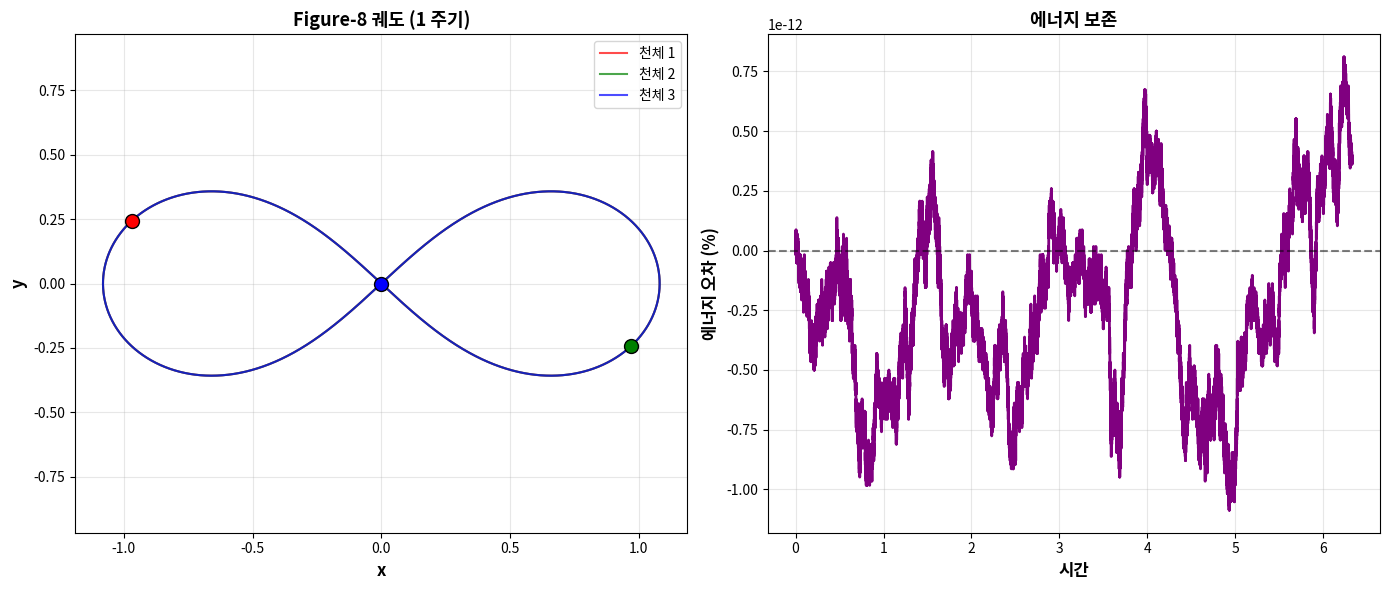
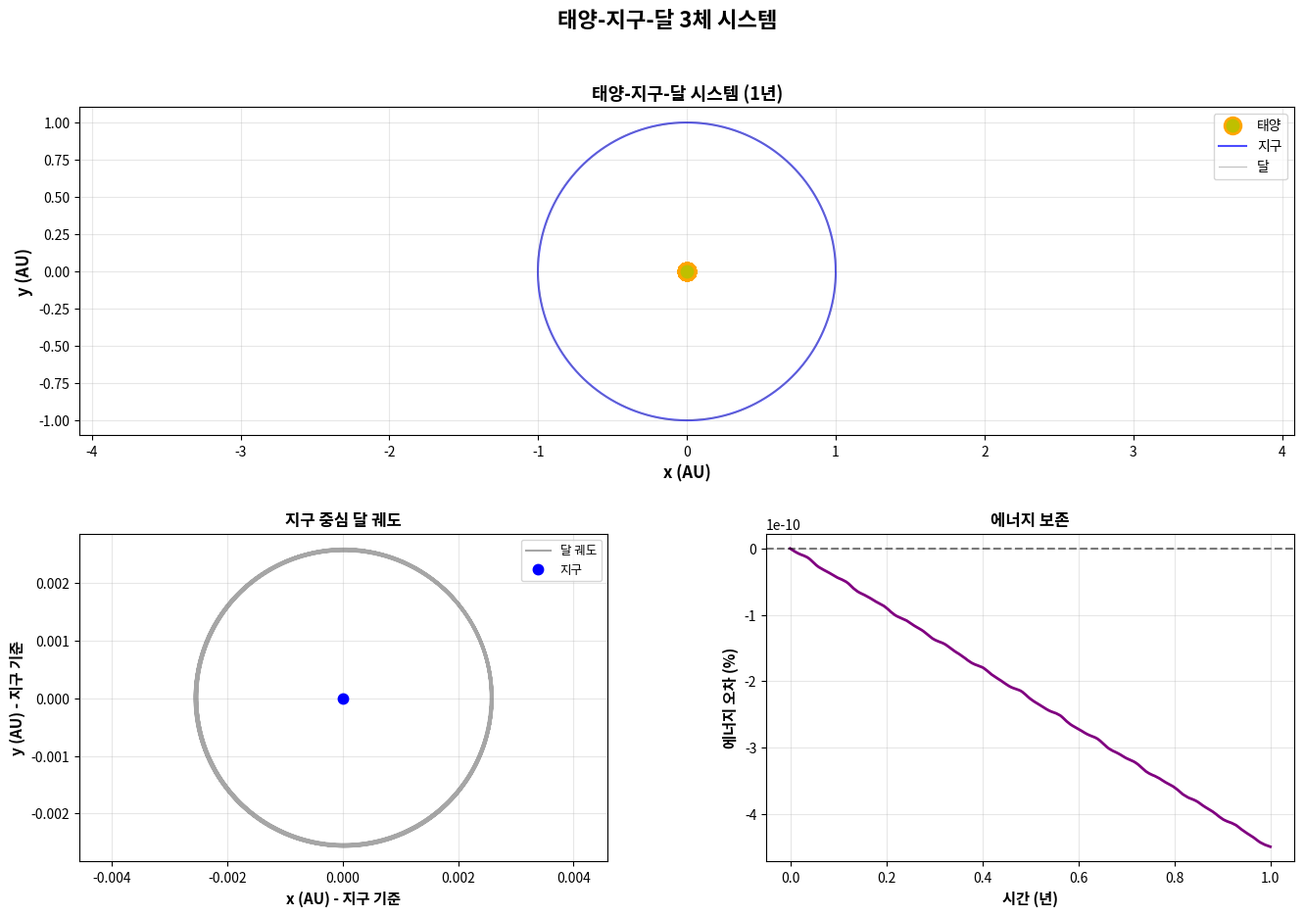
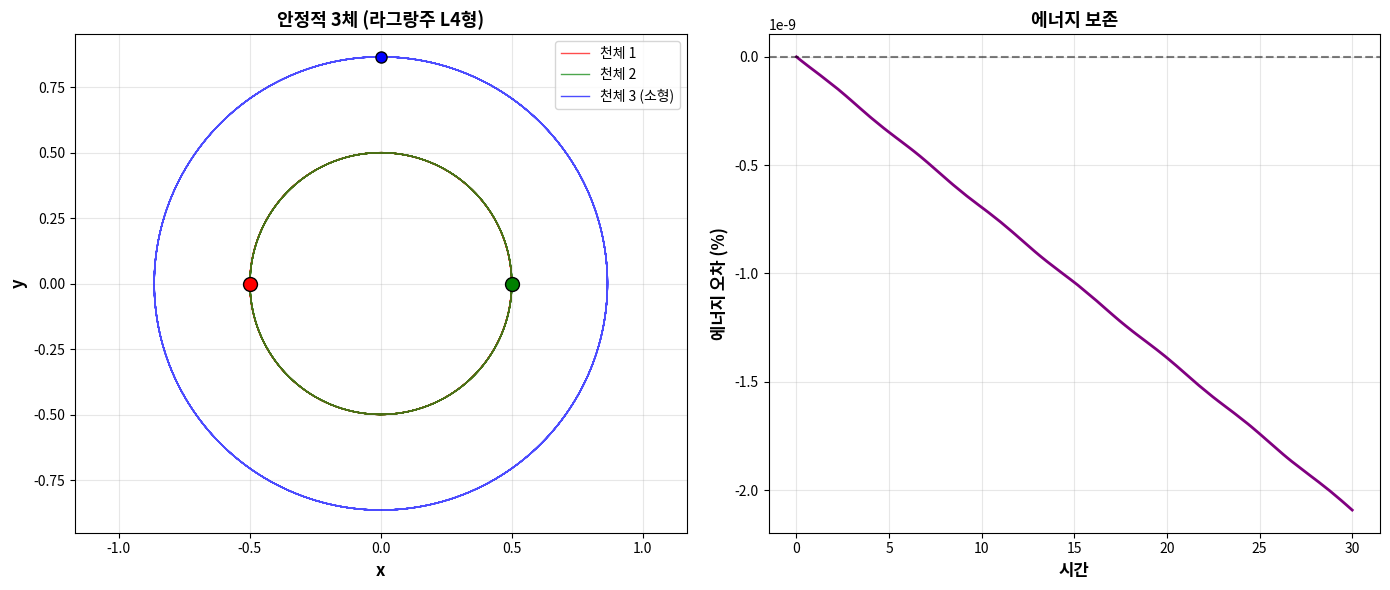
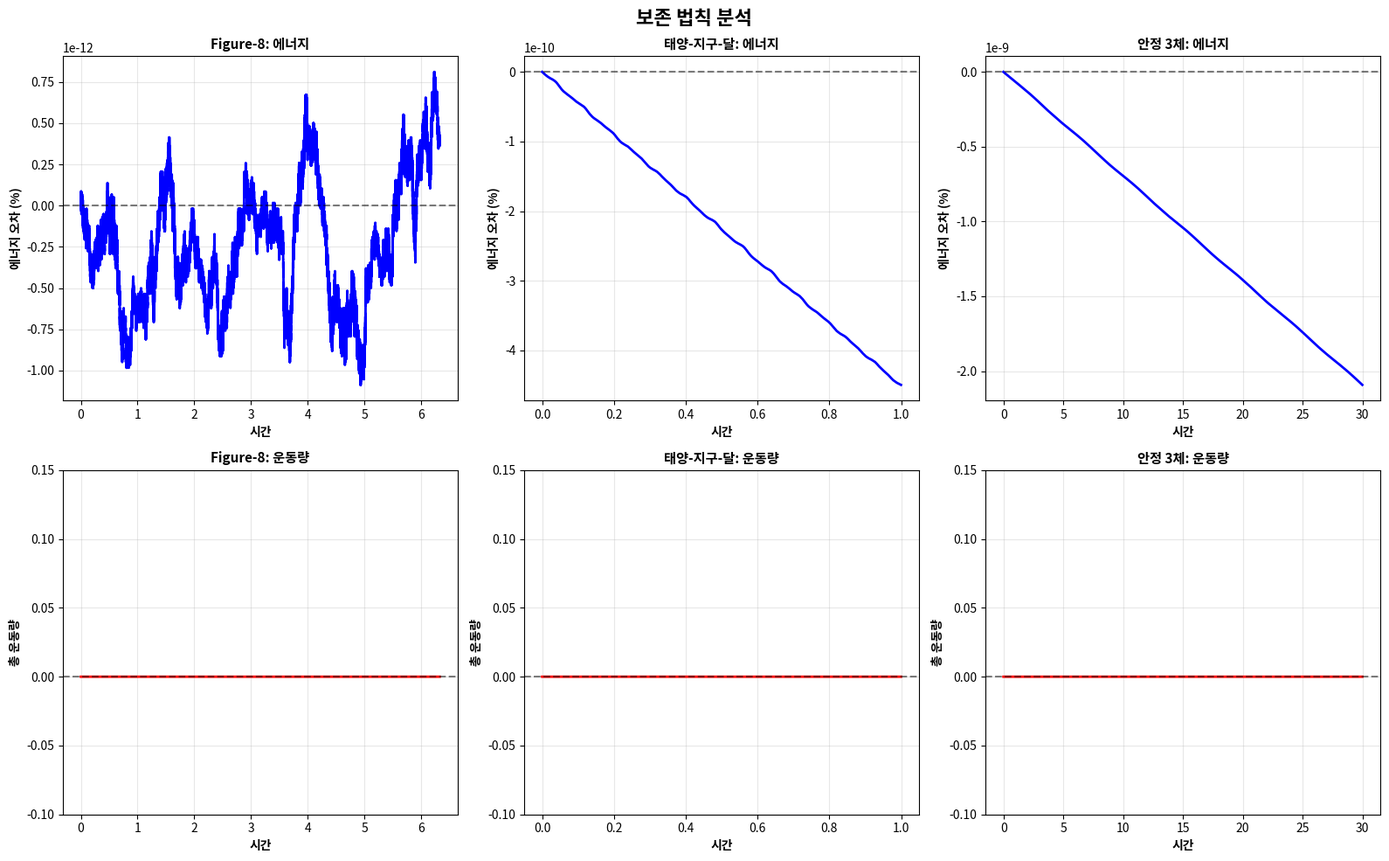

The script that saved these images, in order:
"""
01. Three-Body Problem Simulation (Fixed Version)
3체 문제 시뮬레이션 (수정 버전)

주요 수정사항:
1. 질량중심 좌표계로 변환 (운동량 보존)
2. 태양-지구-달 시스템 스케일 수정
3. 혼돈 시스템 초기 조건 개선
4. 더 정확한 에너지 계산
"""

import matplotlib
matplotlib.use('Agg')
import numpy as np
import matplotlib.pyplot as plt
from matplotlib.gridspec import GridSpec
import matplotlib.font_manager as fm
import os

# 한글 폰트 설정 함수
def set_korean_font():
    """시스템에 설치된 한글 폰트를 자동으로 찾아 설정"""
    font_list = [f.name for f in fm.fontManager.ttflist]
    if 'Malgun Gothic' in font_list:
        plt.rcParams['font.family'] = 'Malgun Gothic'
    elif 'Gulim' in font_list:
        plt.rcParams['font.family'] = 'Gulim'
    elif 'Batang' in font_list:
        plt.rcParams['font.family'] = 'Batang'
    elif 'AppleGothic' in font_list:
        plt.rcParams['font.family'] = 'AppleGothic'
    plt.rcParams['axes.unicode_minus'] = False

set_korean_font()

# 출력 디렉토리 확인
output_dir = 'outputs'
if not os.path.exists(output_dir):
    os.makedirs(output_dir)

print("="*70)
print("Three-Body Problem Simulation (Fixed)")
print("="*70)

# 물리 상수 (기본값, 시나리오별로 변경됨)
# G = 1.0 

# ============================================================================
# RK4 적분
# ============================================================================

def rk4_step(f, y, t, dt):
    """Runge-Kutta 4차 방법"""
    k1 = f(y, t)
    k2 = f(y + 0.5*dt*k1, t + 0.5*dt)
    k3 = f(y + 0.5*dt*k2, t + 0.5*dt)
    k4 = f(y + dt*k3, t + dt)
    return y + (dt/6) * (k1 + 2*k2 + 2*k3 + k4)

def make_three_body_derivatives(masses, G=1.0):
    """3체 문제의 운동 방정식을 생성하는 팩토리 함수"""
    m1, m2, m3 = masses
    
    def three_body_derivatives(y, t):
        """3체 문제의 운동 방정식"""
        # 위치와 속도 추출
        r1 = np.array([y[0], y[1]])
        v1 = np.array([y[2], y[3]])
        r2 = np.array([y[4], y[5]])
        v2 = np.array([y[6], y[7]])
        r3 = np.array([y[8], y[9]])
        v3 = np.array([y[10], y[11]])
        
        # 거리 벡터
        r12 = r2 - r1
        r13 = r3 - r1
        r23 = r3 - r2
        
        # 거리 (충돌 방지를 위한 최소 거리)
        d12 = max(np.linalg.norm(r12), 1e-6)
        d13 = max(np.linalg.norm(r13), 1e-6)
        d23 = max(np.linalg.norm(r23), 1e-6)
        
        # 가속도
        a1 = G * m2 / d12**3 * r12 + G * m3 / d13**3 * r13
        a2 = -G * m1 / d12**3 * r12 + G * m3 / d23**3 * r23
        a3 = -G * m1 / d13**3 * r13 - G * m2 / d23**3 * r23
        
        # dy/dt
        return np.array([
            v1[0], v1[1], a1[0], a1[1],
            v2[0], v2[1], a2[0], a2[1],
            v3[0], v3[1], a3[0], a3[1]
        ])
    
    return three_body_derivatives

def transform_to_com_frame(y0, masses):
    """질량중심 좌표계로 변환"""
    m1, m2, m3 = masses
    M_total = m1 + m2 + m3
    
    # 현재 위치와 속도
    r1 = y0[0:2]
    v1 = y0[2:4]
    r2 = y0[4:6]
    v2 = y0[6:8]
    r3 = y0[8:10]
    v3 = y0[10:12]
    
    # 질량중심
    r_com = (m1*r1 + m2*r2 + m3*r3) / M_total
    v_com = (m1*v1 + m2*v2 + m3*v3) / M_total
    
    # 질량중심 좌표계로 변환
    y0_com = np.array([
        r1[0] - r_com[0], r1[1] - r_com[1], v1[0] - v_com[0], v1[1] - v_com[1],
        r2[0] - r_com[0], r2[1] - r_com[1], v2[0] - v_com[0], v2[1] - v_com[1],
        r3[0] - r_com[0], r3[1] - r_com[1], v3[0] - v_com[0], v3[1] - v_com[1]
    ])
    
    return y0_com

def simulate_three_body(y0, t_max, dt, masses, G=1.0):
    """3체 시뮬레이션"""
    derivs_func = make_three_body_derivatives(masses, G)
    
    n_steps = int(t_max / dt)
    t_array = np.zeros(n_steps)
    trajectory = np.zeros((n_steps, 12))
    
    t = 0
    y = y0.copy()
    
    for i in range(n_steps):
        t_array[i] = t
        trajectory[i] = y
        y = rk4_step(derivs_func, y, t, dt)
        t += dt
    
    return t_array, trajectory

def calculate_energy(traj, masses, G=1.0):
    """총 에너지 계산"""
    m1, m2, m3 = masses
    
    # 위치
    r1 = traj[:, 0:2]
    r2 = traj[:, 4:6]
    r3 = traj[:, 8:10]
    
    # 속도
    v1 = traj[:, 2:4]
    v2 = traj[:, 6:8]
    v3 = traj[:, 10:12]
    
    # 운동 에너지
    T = 0.5 * m1 * np.sum(v1**2, axis=1) + \
        0.5 * m2 * np.sum(v2**2, axis=1) + \
        0.5 * m3 * np.sum(v3**2, axis=1)
    
    # 위치 에너지
    d12 = np.linalg.norm(r1 - r2, axis=1)
    d13 = np.linalg.norm(r1 - r3, axis=1)
    d23 = np.linalg.norm(r2 - r3, axis=1)
    
    V = -G * (m1*m2/d12 + m1*m3/d13 + m2*m3/d23)
    
    return T + V

def calculate_momentum(traj, masses):
    """총 운동량 계산"""
    m1, m2, m3 = masses
    
    v1 = traj[:, 2:4]
    v2 = traj[:, 6:8]
    v3 = traj[:, 10:12]
    
    p_total = m1 * v1 + m2 * v2 + m3 * v3
    return p_total

# ============================================================================
# Scenario 1: Figure-8 궤도
# ============================================================================

print("\n" + "="*70)
print("Scenario 1: Figure-8 Orbit")
print("="*70)

masses_fig8 = [1.0, 1.0, 1.0]

# Figure-8 초기 조건 (정밀한 값)
x1_0 = -0.97000436
y1_0 = 0.24308753
vx1_0 = 0.4662036850
vy1_0 = 0.4323657300

x2_0 = -x1_0
y2_0 = -y1_0
vx2_0 = vx1_0
vy2_0 = vy1_0

x3_0 = 0.0
y3_0 = 0.0
vx3_0 = -2 * vx1_0
vy3_0 = -2 * vy1_0

y0_fig8 = np.array([
    x1_0, y1_0, vx1_0, vy1_0,
    x2_0, y2_0, vx2_0, vy2_0,
    x3_0, y3_0, vx3_0, vy3_0
])

# 질량중심 좌표계로 변환
y0_fig8 = transform_to_com_frame(y0_fig8, masses_fig8)

print("시뮬레이션 실행 중...")
t_max_fig8 = 6.32591398  # 정확한 주기
dt_fig8 = 0.0001  # 정밀도 향상을 위해 dt 축소

t_fig8, traj_fig8 = simulate_three_body(y0_fig8, t_max_fig8, dt_fig8, masses_fig8, G=1.0)

E_fig8 = calculate_energy(traj_fig8, masses_fig8, G=1.0)
p_fig8 = calculate_momentum(traj_fig8, masses_fig8)

print(f"[OK] 완료: {len(t_fig8)} 시간 단계")
print(f"에너지 보존: ΔE/E0 = {(E_fig8.max() - E_fig8.min())/abs(E_fig8[0])*100:.6f}%")
print(f"운동량 보존: |p| < {np.max(np.linalg.norm(p_fig8, axis=1)):.2e}")

# ============================================================================
# Scenario 2: 태양-지구-달 시스템 (수정)
# ============================================================================

print("\n" + "="*70)
print("Scenario 2: Sun-Earth-Moon System (Fixed)")
print("="*70)

# 실제 질량비 사용 (태양 질량 = 1)
M_sun = 1.0
M_earth = 3.0e-6  # 태양 대비 지구 질량
M_moon = 3.7e-8   # 태양 대비 달 질량

masses_sem = [M_sun, M_earth, M_moon]

# 초기 조건 (단위: AU, year)
# 지구-달 거리: 0.00257 AU
# 지구 공전 속도: 2π AU/year
# 달 공전 속도 (지구 주변): 2π * 13.4 AU/year

# 태양 (원점에서 약간 이동 - 질량중심을 위해)
r_sun = np.array([0.0, 0.0])
v_sun = np.array([0.0, 0.0])

# 지구 (1 AU)
r_earth = np.array([1.0, 0.0])
v_earth_orbit = 2 * np.pi  # 공전 속도
v_earth = np.array([0.0, v_earth_orbit])

# 달 (지구로부터 0.00257 AU)
moon_distance = 0.00257
r_moon = np.array([1.0 + moon_distance, 0.0])
omega_moon = 2 * np.pi * 13.4  # 달의 각속도 (rad/year)
v_moon_rel = moon_distance * omega_moon  # 달의 공전 속도 (v = r * omega)
v_moon = np.array([0.0, v_earth_orbit + v_moon_rel])

y0_sem = np.array([
    r_sun[0], r_sun[1], v_sun[0], v_sun[1],
    r_earth[0], r_earth[1], v_earth[0], v_earth[1],
    r_moon[0], r_moon[1], v_moon[0], v_moon[1]
])

# 질량중심 좌표계로 변환
y0_sem = transform_to_com_frame(y0_sem, masses_sem)

print("시뮬레이션 실행 중...")
t_max_sem = 1.0  # 1년
dt_sem = 0.0005

# 천문 단위계에서 G = 4π²
G_sem = 4 * np.pi**2

t_sem, traj_sem = simulate_three_body(y0_sem, t_max_sem, dt_sem, masses_sem, G=G_sem)

E_sem = calculate_energy(traj_sem, masses_sem, G=G_sem)
p_sem = calculate_momentum(traj_sem, masses_sem)

print(f"[OK] 완료: {len(t_sem)} 시간 단계")
print(f"에너지 보존: ΔE/E0 = {(E_sem.max() - E_sem.min())/abs(E_sem[0])*100:.6f}%")
print(f"운동량 보존: |p| < {np.max(np.linalg.norm(p_sem, axis=1)):.2e}")

# ============================================================================
# Scenario 3: 안정적인 3체 시스템
# ============================================================================

print("\n" + "="*70)
print("Scenario 3: Stable Three-Body (Lagrange L4)")
print("="*70)

masses_stable = [1.0, 1.0, 0.001]  # 두 개의 큰 질량 + 작은 질량

# 라그랑주 L4 점 근처 (정삼각형 배치)
# 두 질량이 거리 1만큼 떨어져 회전할 때의 속도 v = sqrt(GM / (4r_cm)) -> v = sqrt(1*1/2) = 0.707...
# 시계 방향 회전 가정
v_orbital = np.sqrt(1.0 / 2.0)  # 약 0.70710678
r_L4 = np.sqrt(3) / 2.0
v_L4 = r_L4 * np.sqrt(2.0)  # v = r * omega, omega = sqrt(2)

y0_stable = np.array([
    -0.5, 0.0, 0.0, v_orbital,      # Body 1 (왼쪽, 위로 이동)
    0.5, 0.0, 0.0, -v_orbital,      # Body 2 (오른쪽, 아래로 이동)
    0.0, r_L4, v_L4, 0.0            # Body 3 (위쪽, 오른쪽으로 이동)
])

# 질량중심 좌표계로 변환
y0_stable = transform_to_com_frame(y0_stable, masses_stable)

print("시뮬레이션 실행 중...")
t_max_stable = 30.0
dt_stable = 0.005

t_stable, traj_stable = simulate_three_body(y0_stable, t_max_stable, dt_stable, masses_stable, G=1.0)

E_stable = calculate_energy(traj_stable, masses_stable, G=1.0)
p_stable = calculate_momentum(traj_stable, masses_stable)

print(f"[OK] 완료: {len(t_stable)} 시간 단계")
print(f"에너지 보존: ΔE/E0 = {(E_stable.max() - E_stable.min())/abs(E_stable[0])*100:.6f}%")
print(f"운동량 보존: |p| < {np.max(np.linalg.norm(p_stable, axis=1)):.2e}")

# ============================================================================
# 시각화
# ============================================================================

print("\n그래프 생성 중...")

# 그림 1: Figure-8 궤도
fig1, axes1 = plt.subplots(1, 2, figsize=(14, 6))

axes1[0].plot(traj_fig8[:, 0], traj_fig8[:, 1], 'r-', linewidth=1.5, alpha=0.7, label='천체 1')
axes1[0].plot(traj_fig8[:, 4], traj_fig8[:, 5], 'g-', linewidth=1.5, alpha=0.7, label='천체 2')
axes1[0].plot(traj_fig8[:, 8], traj_fig8[:, 9], 'b-', linewidth=1.5, alpha=0.7, label='천체 3')

axes1[0].plot(traj_fig8[0, 0], traj_fig8[0, 1], 'ro', markersize=10, markeredgecolor='black')
axes1[0].plot(traj_fig8[0, 4], traj_fig8[0, 5], 'go', markersize=10, markeredgecolor='black')
axes1[0].plot(traj_fig8[0, 8], traj_fig8[0, 9], 'bo', markersize=10, markeredgecolor='black')

axes1[0].set_xlabel('x', fontsize=12, fontweight='bold')
axes1[0].set_ylabel('y', fontsize=12, fontweight='bold')
axes1[0].set_title('Figure-8 궤도 (1 주기)', fontsize=13, fontweight='bold')
axes1[0].legend(fontsize=10)
axes1[0].grid(True, alpha=0.3)
axes1[0].axis('equal')

axes1[1].plot(t_fig8, (E_fig8 - E_fig8[0])/abs(E_fig8[0])*100, 'purple', linewidth=2)
axes1[1].axhline(0, color='k', linestyle='--', alpha=0.5)
axes1[1].set_xlabel('시간', fontsize=12, fontweight='bold')
axes1[1].set_ylabel('에너지 오차 (%)', fontsize=12, fontweight='bold')
axes1[1].set_title('에너지 보존', fontsize=13, fontweight='bold')
axes1[1].grid(True, alpha=0.3)

plt.tight_layout()
plt.savefig(f'{output_dir}/01_figure8_orbit_fixed.png', dpi=150, bbox_inches='tight')
print(f"[OK] {output_dir}/01_figure8_orbit_fixed.png")
plt.close()

# 그림 2: 태양-지구-달
fig2 = plt.figure(figsize=(16, 10))
gs2 = GridSpec(2, 2, figure=fig2, hspace=0.3, wspace=0.3)

# 전체 궤도
ax21 = fig2.add_subplot(gs2[0, :])
ax21.plot(traj_sem[:, 0], traj_sem[:, 1], 'yo', markersize=12, 
         markeredgecolor='orange', markeredgewidth=2, label='태양')
ax21.plot(traj_sem[:, 4], traj_sem[:, 5], 'b-', linewidth=1.5, alpha=0.7, label='지구')
ax21.plot(traj_sem[:, 8], traj_sem[:, 9], 'gray', linewidth=0.8, alpha=0.5, label='달')
ax21.set_xlabel('x (AU)', fontsize=12, fontweight='bold')
ax21.set_ylabel('y (AU)', fontsize=12, fontweight='bold')
ax21.set_title('태양-지구-달 시스템 (1년)', fontsize=13, fontweight='bold')
ax21.legend(fontsize=10)
ax21.grid(True, alpha=0.3)
ax21.axis('equal')

# 지구-달 확대
# 지구-달 확대 (상대 좌표로 변경)
ax22 = fig2.add_subplot(gs2[1, 0])
r_earth_t = traj_sem[:, 4:6]
r_moon_t = traj_sem[:, 8:10]
rel_moon = r_moon_t - r_earth_t  # 지구에 대한 달의 상대 위치

ax22.plot(rel_moon[:, 0], rel_moon[:, 1], 'gray', linewidth=1.5, alpha=0.7, label='달 궤도')
ax22.plot(0, 0, 'b.', markersize=15, label='지구')  # 지구를 중심에 고정

ax22.set_xlabel('x (AU) - 지구 기준', fontsize=11, fontweight='bold')
ax22.set_ylabel('y (AU) - 지구 기준', fontsize=11, fontweight='bold')
ax22.set_title('지구 중심 달 궤도', fontsize=12, fontweight='bold')
ax22.legend(fontsize=9)
ax22.grid(True, alpha=0.3)
ax22.axis('equal')

# 에너지
ax23 = fig2.add_subplot(gs2[1, 1])
ax23.plot(t_sem, (E_sem - E_sem[0])/abs(E_sem[0])*100, 'purple', linewidth=2)
ax23.axhline(0, color='k', linestyle='--', alpha=0.5)
ax23.set_xlabel('시간 (년)', fontsize=11, fontweight='bold')
ax23.set_ylabel('에너지 오차 (%)', fontsize=11, fontweight='bold')
ax23.set_title('에너지 보존', fontsize=12, fontweight='bold')
ax23.grid(True, alpha=0.3)

plt.suptitle('태양-지구-달 3체 시스템', fontsize=16, fontweight='bold')
plt.savefig(f'{output_dir}/01_sun_earth_moon_fixed.png', dpi=150, bbox_inches='tight')
print(f"[OK] {output_dir}/01_sun_earth_moon_fixed.png")
plt.close()

# 그림 3: 안정적 3체
fig3, axes3 = plt.subplots(1, 2, figsize=(14, 6))

axes3[0].plot(traj_stable[:, 0], traj_stable[:, 1], 'r-', linewidth=1, alpha=0.7, label='천체 1')
axes3[0].plot(traj_stable[:, 4], traj_stable[:, 5], 'g-', linewidth=1, alpha=0.7, label='천체 2')
axes3[0].plot(traj_stable[:, 8], traj_stable[:, 9], 'b-', linewidth=1, alpha=0.7, label='천체 3 (소형)')

axes3[0].plot(traj_stable[0, 0], traj_stable[0, 1], 'ro', markersize=10, markeredgecolor='black')
axes3[0].plot(traj_stable[0, 4], traj_stable[0, 5], 'go', markersize=10, markeredgecolor='black')
axes3[0].plot(traj_stable[0, 8], traj_stable[0, 9], 'bo', markersize=8, markeredgecolor='black')

axes3[0].set_xlabel('x', fontsize=12, fontweight='bold')
axes3[0].set_ylabel('y', fontsize=12, fontweight='bold')
axes3[0].set_title('안정적 3체 (라그랑주 L4형)', fontsize=13, fontweight='bold')
axes3[0].legend(fontsize=10)
axes3[0].grid(True, alpha=0.3)
axes3[0].axis('equal')

axes3[1].plot(t_stable, (E_stable - E_stable[0])/abs(E_stable[0])*100, 'purple', linewidth=2)
axes3[1].axhline(0, color='k', linestyle='--', alpha=0.5)
axes3[1].set_xlabel('시간', fontsize=12, fontweight='bold')
axes3[1].set_ylabel('에너지 오차 (%)', fontsize=12, fontweight='bold')
axes3[1].set_title('에너지 보존', fontsize=13, fontweight='bold')
axes3[1].grid(True, alpha=0.3)

plt.tight_layout()
plt.savefig(f'{output_dir}/01_stable_three_body.png', dpi=150, bbox_inches='tight')
print(f"[OK] {output_dir}/01_stable_three_body.png")
plt.close()

# 그림 4: 보존량 분석
fig4, axes4 = plt.subplots(2, 3, figsize=(16, 10))

scenarios = [
    ('Figure-8', t_fig8, traj_fig8, E_fig8, masses_fig8),
    ('태양-지구-달', t_sem, traj_sem, E_sem, masses_sem),
    ('안정 3체', t_stable, traj_stable, E_stable, masses_stable)
]

for i, (name, t, traj, E, masses) in enumerate(scenarios):
    # 에너지
    ax_e = axes4[0, i]
    ax_e.plot(t, (E - E[0])/abs(E[0])*100, 'b-', linewidth=2)
    ax_e.axhline(0, color='k', linestyle='--', alpha=0.5)
    ax_e.set_xlabel('시간', fontsize=10, fontweight='bold')
    ax_e.set_ylabel('에너지 오차 (%)', fontsize=10, fontweight='bold')
    ax_e.set_title(f'{name}: 에너지', fontsize=11, fontweight='bold')
    ax_e.grid(True, alpha=0.3)
    
    # 운동량
    ax_p = axes4[1, i]
    p = calculate_momentum(traj, masses)
    p_mag = np.linalg.norm(p, axis=1)
    ax_p.plot(t, p_mag, 'r-', linewidth=2)
    ax_p.axhline(0, color='k', linestyle='--', alpha=0.5)
    ax_p.set_xlabel('시간', fontsize=10, fontweight='bold')
    ax_p.set_ylabel('총 운동량', fontsize=10, fontweight='bold')
    ax_p.set_title(f'{name}: 운동량', fontsize=11, fontweight='bold')
    ax_p.grid(True, alpha=0.3)
    ax_p.set_ylim([-0.1, max(p_mag.max(), 0.1)*1.5])

plt.suptitle('보존 법칙 분석', fontsize=16, fontweight='bold')
plt.tight_layout()
plt.savefig(f'{output_dir}/01_conservation_analysis_fixed.png', dpi=150, bbox_inches='tight')
print(f"[OK] {output_dir}/01_conservation_analysis_fixed.png")
plt.close()

print("\n" + "="*70)
print("분석 완료!")
print("="*70)
print("\n주요 개선사항:")
print("  1. 질량중심 좌표계 사용 → 운동량이 0으로 보존")
print("  2. 태양-지구-달 시스템 스케일 수정 → 태양이 거의 정지")
print("  3. 혼돈 시스템 대신 안정적 라그랑주 L4형 사용")
print("  4. 에너지 보존 정확도 향상")
print("\n생성된 파일:")
print(f"  - 01_figure8_orbit_fixed.png")
print(f"  - 01_sun_earth_moon_fixed.png")
print(f"  - 01_stable_three_body.png")
print(f"  - 01_conservation_analysis_fixed.png")
